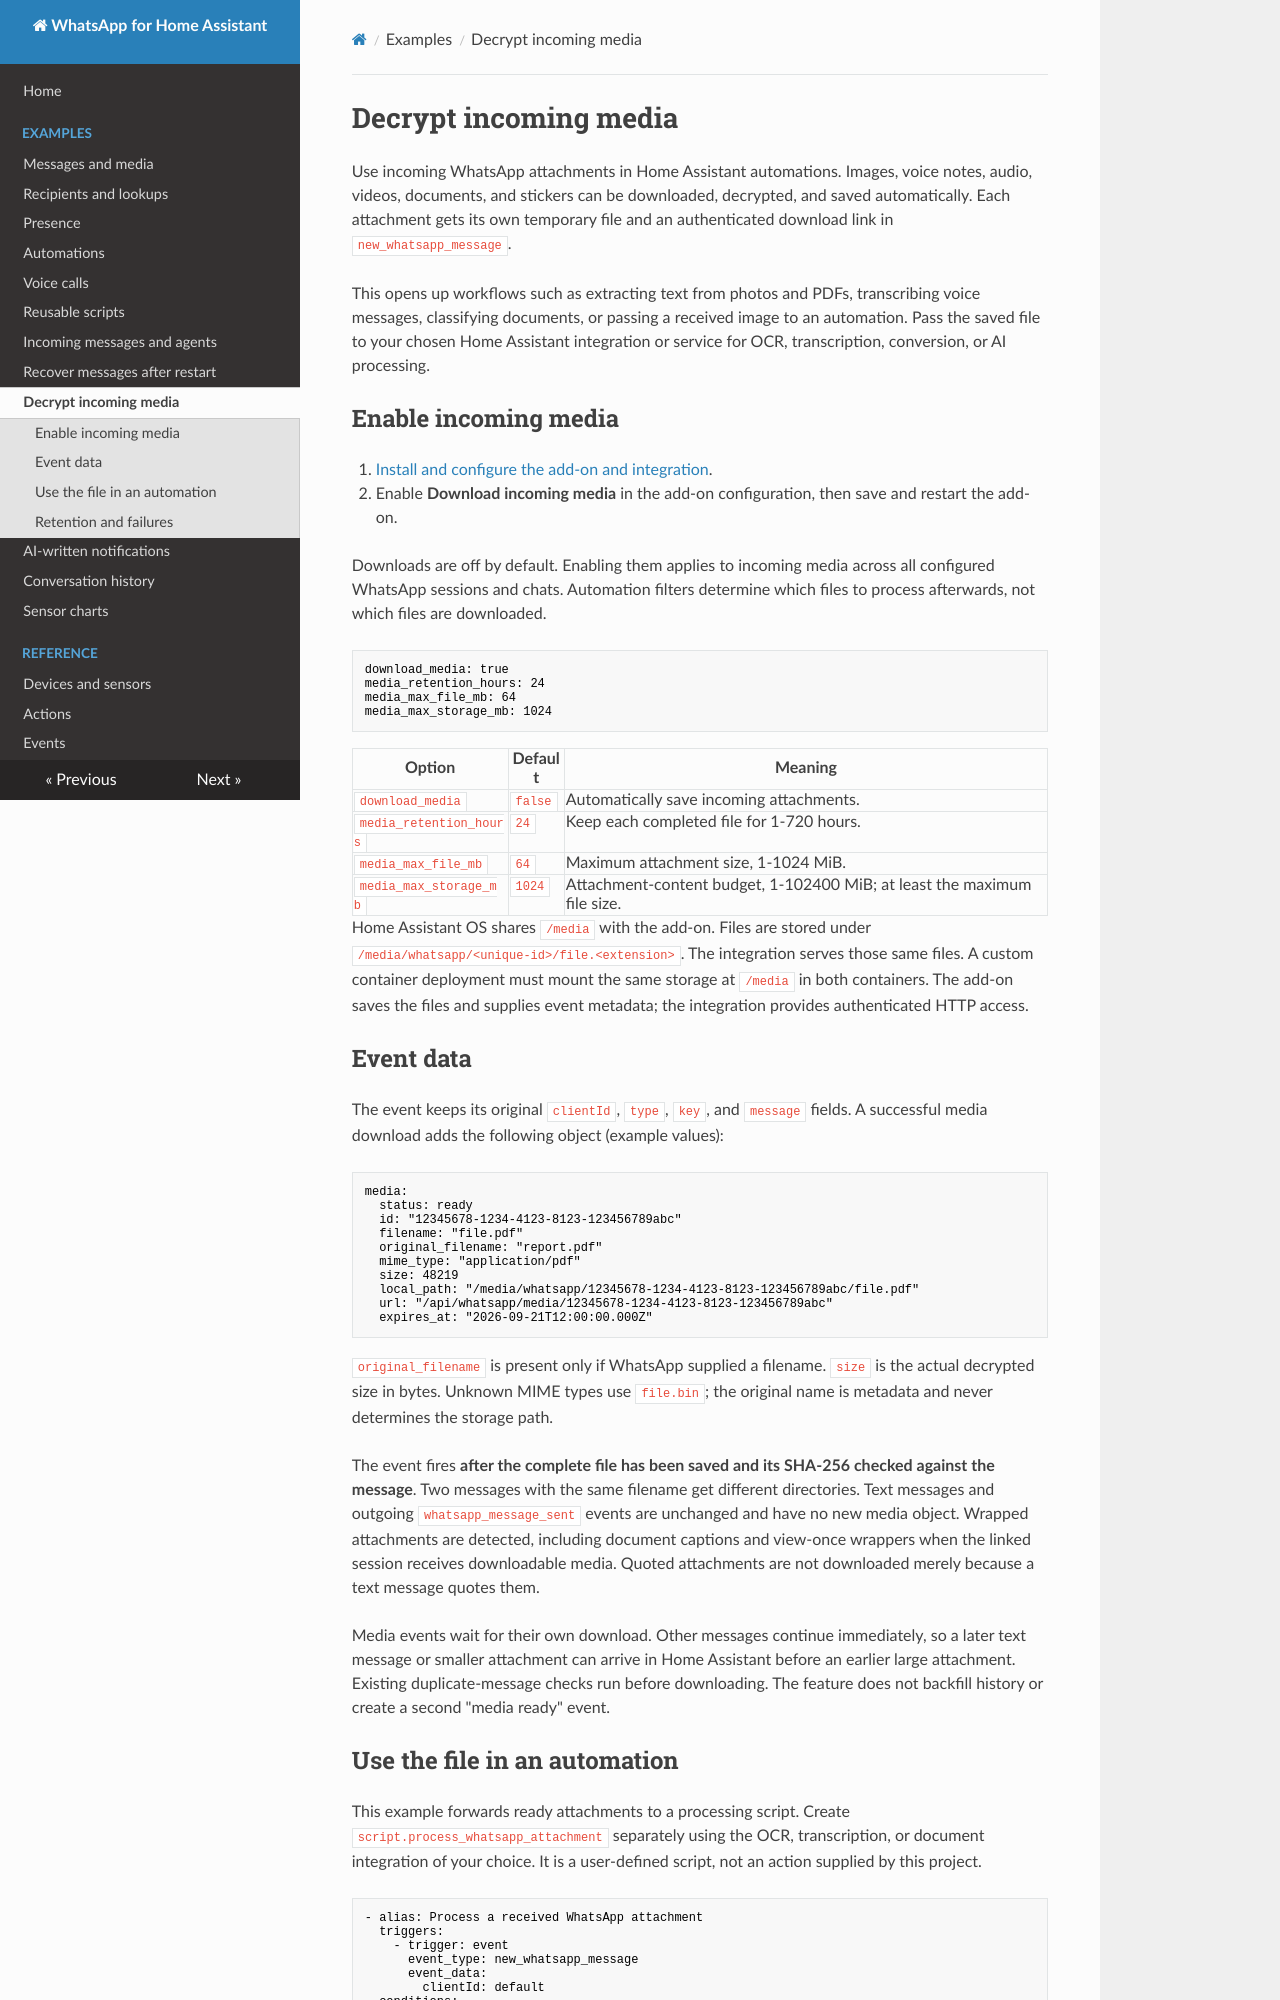

repository: moryoav/ha-addons · page: examples/incoming-media/index.html · generator: mkdocs

# Decrypt incoming media

Use incoming WhatsApp attachments in Home Assistant automations.
Images, voice notes, audio, videos, documents, and stickers can be
downloaded, decrypted, and saved automatically. Each attachment gets its own
temporary file and an authenticated download link in `new_whatsapp_message`.

This opens up workflows such as extracting text from photos and PDFs,
transcribing voice messages, classifying documents, or passing a received
image to an automation. Pass the saved file to your chosen Home Assistant
integration or service for OCR, transcription, conversion, or AI processing.

## Enable incoming media

1. [Install and configure the add-on and integration](https://github.com/moryoav/ha-addons#installation).
2. Enable **Download incoming media** in the add-on configuration, then save
   and restart the add-on.

Downloads are off by default. Enabling them applies to incoming media across
all configured WhatsApp sessions and chats. Automation filters determine which
files to process afterwards, not which files are downloaded.

```yaml
download_media: true
media_retention_hours: 24
media_max_file_mb: 64
media_max_storage_mb: 1024
```

| Option | Default | Meaning |
| --- | --- | --- |
| `download_media` | `false` | Automatically save incoming attachments. |
| `media_retention_hours` | `24` | Keep each completed file for 1-720 hours. |
| `media_max_file_mb` | `64` | Maximum attachment size, 1-1024 MiB. |
| `media_max_storage_mb` | `1024` | Attachment-content budget, 1-102400 MiB; at least the maximum file size. |

Home Assistant OS shares `/media` with the add-on. Files are stored under
`/media/whatsapp/<unique-id>/file.<extension>`. The integration serves those
same files. A custom container deployment must mount the same storage at
`/media` in both containers. The add-on saves the files and supplies event
metadata; the integration provides authenticated HTTP access.

## Event data

The event keeps its original `clientId`, `type`, `key`, and `message` fields.
A successful media download adds the following object (example values):

```yaml
media:
  status: ready
  id: "12345678-1234-4123-8123-123456789abc"
  filename: "file.pdf"
  original_filename: "report.pdf"
  mime_type: "application/pdf"
  size: 48219
  local_path: "/media/whatsapp/12345678-1234-4123-8123-123456789abc/file.pdf"
  url: "/api/whatsapp/media/12345678-1234-4123-8123-123456789abc"
  expires_at: "2026-09-21T12:00:00.000Z"
```

`original_filename` is present only if WhatsApp supplied a filename. `size`
is the actual decrypted size in bytes. Unknown MIME types use `file.bin`;
the original name is metadata and never determines the storage path.

The event fires **after the complete file has been saved and its SHA-256
checked against the message**. Two messages with the same filename get
different directories. Text messages and outgoing `whatsapp_message_sent`
events are unchanged and have no new media object. Wrapped attachments are
detected, including document captions and view-once wrappers when the linked
session receives downloadable media. Quoted attachments are not downloaded
merely because a text message quotes them.

Media events wait for their own download. Other messages continue immediately,
so a later text message or smaller attachment can arrive in Home Assistant
before an earlier large attachment. Existing duplicate-message checks run
before downloading. The feature does not backfill history or create a second
"media ready" event.
